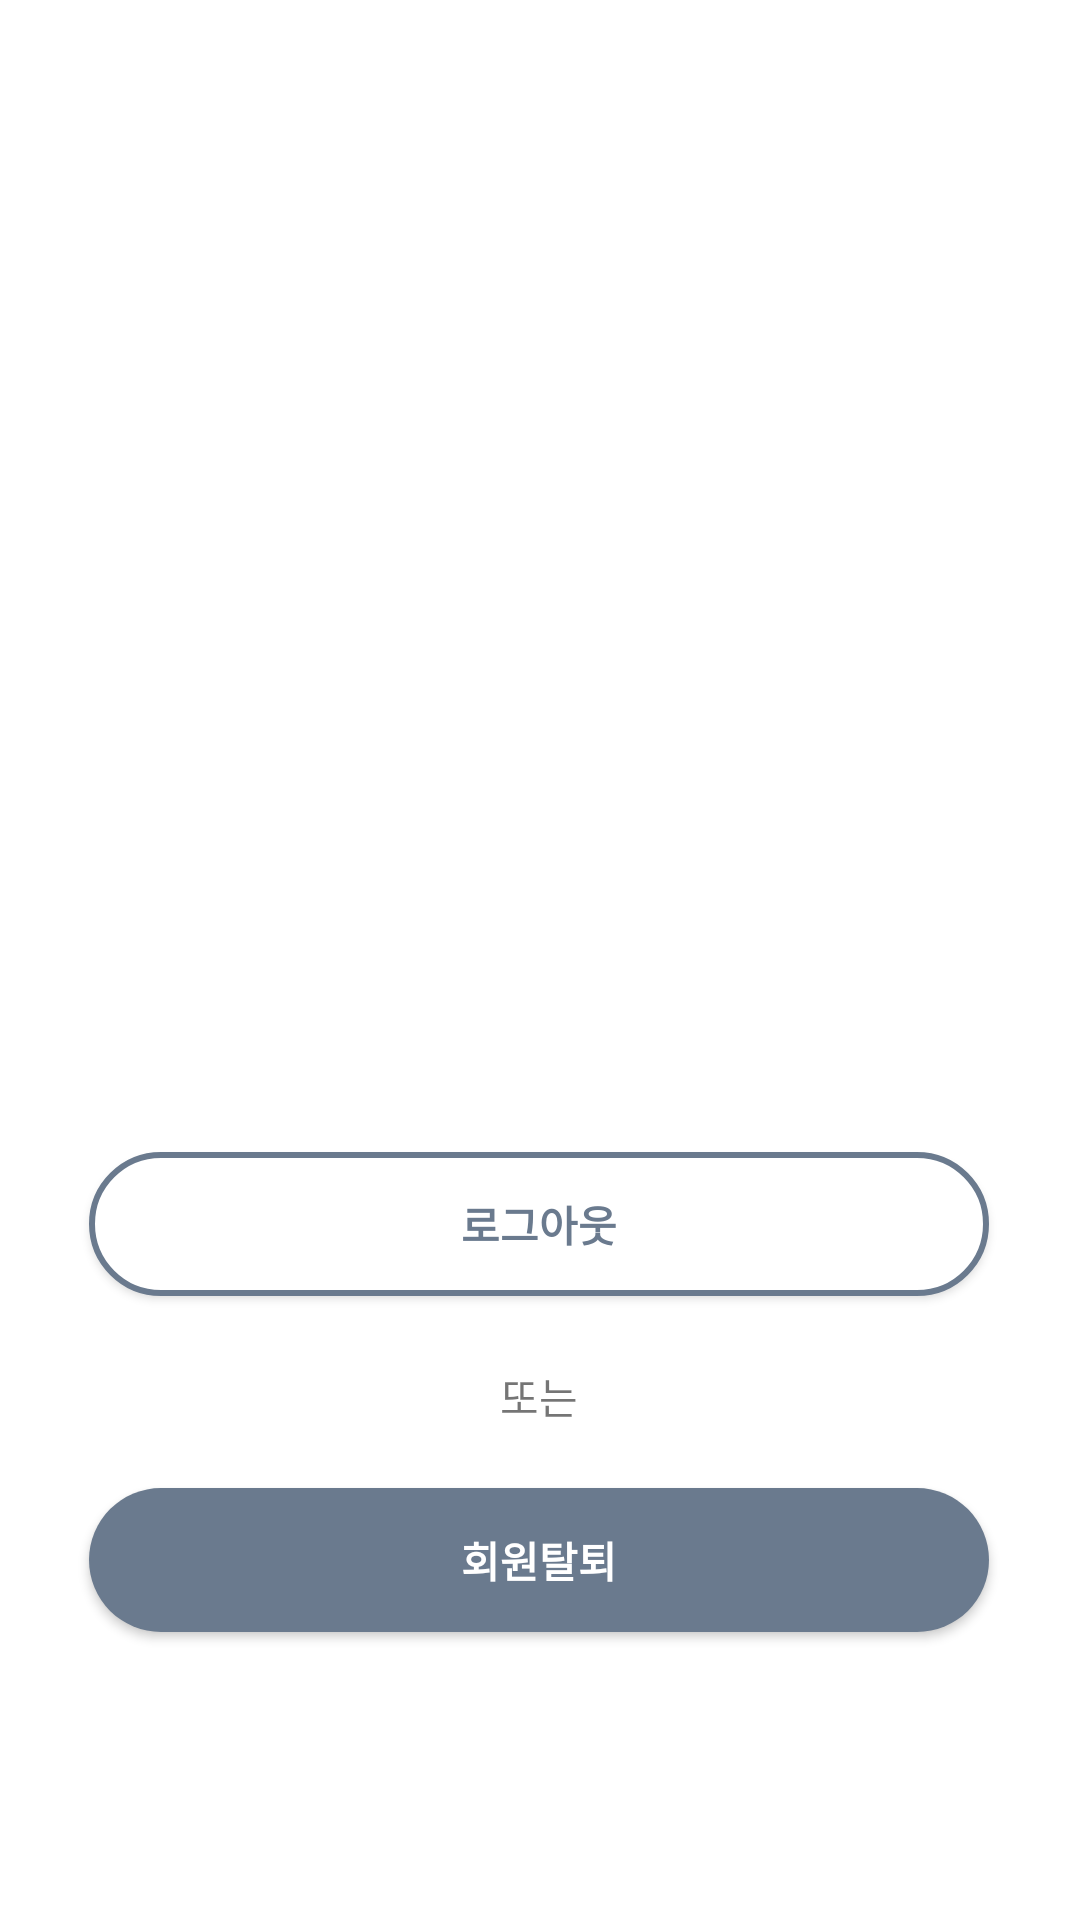

Write the Android layout XML for this screen, with the resource values it uses.
<!-- AndroidManifest.xml: application theme Theme.AppCompat.DayNight.NoActionBar -->
<!-- res/layout/activity_setting.xml -->
<?xml version="1.0" encoding="utf-8"?>
<androidx.constraintlayout.widget.ConstraintLayout xmlns:android="http://schemas.android.com/apk/res/android"
    xmlns:app="http://schemas.android.com/apk/res-auto"
    xmlns:tools="http://schemas.android.com/tools"
    android:id="@+id/main"
    android:layout_width="match_parent"
    android:layout_height="match_parent"
    android:background="#ffffff"
    tools:context=".SettingActivity">

    <androidx.appcompat.widget.Toolbar
        android:id="@+id/toolbar"
        android:layout_width="409dp"
        android:layout_height="wrap_content"
        android:layout_marginStart="1dp"
        android:layout_marginLeft="1dp"
        android:background="@color/white"
        android:minHeight="?attr/actionBarSize"
        android:theme="?attr/actionBarTheme"
        app:layout_constraintStart_toStartOf="parent"
        app:layout_constraintTop_toTopOf="parent" />

    <TextView
        android:id="@+id/textView8"
        android:layout_width="wrap_content"
        android:layout_height="wrap_content"
        android:layout_marginTop="23dp"
        android:text="또는"
        app:layout_constraintEnd_toEndOf="@+id/logout"
        app:layout_constraintStart_toStartOf="@+id/logout"
        app:layout_constraintTop_toBottomOf="@+id/logout" />

    <androidx.appcompat.widget.AppCompatButton
        android:id="@+id/logout"
        android:layout_width="300dp"
        android:layout_height="wrap_content"
        android:layout_marginTop="384dp"
        android:background="@drawable/button_background8"
        android:text="로그아웃"
        android:textColor="@color/gray2"
        android:textStyle="bold"
        app:layout_constraintEnd_toEndOf="parent"
        app:layout_constraintHorizontal_bias="0.495"
        app:layout_constraintStart_toStartOf="parent"
        app:layout_constraintTop_toTopOf="parent" />

    <androidx.appcompat.widget.AppCompatButton
        android:id="@+id/Withdrawal"
        android:layout_width="300dp"
        android:layout_height="wrap_content"
        android:layout_marginTop="64dp"
        android:background="@drawable/button_background9"
        android:text="회원탈퇴"
        android:textColor="@color/white"
        android:textStyle="bold"
        app:layout_constraintEnd_toEndOf="parent"
        app:layout_constraintHorizontal_bias="0.495"
        app:layout_constraintStart_toStartOf="parent"
        app:layout_constraintTop_toBottomOf="@+id/logout" />

    <TextView
        android:id="@+id/txt_name"
        android:layout_width="wrap_content"
        android:layout_height="wrap_content"
        android:layout_marginTop="200dp"
        app:layout_constraintEnd_toEndOf="parent"
        app:layout_constraintStart_toStartOf="parent"
        app:layout_constraintTop_toTopOf="parent" />

</androidx.constraintlayout.widget.ConstraintLayout>
<!-- resources referenced by this layout -->
<resources>
  <color name="gray2">#6A7A8E</color>
  <color name="white">#FFFFFFFF</color>
  <!-- drawable button_background8 (drawable) -->
  <?xml version="1.0" encoding="UTF-8"?>
  <shape xmlns:android="http://schemas.android.com/apk/res/android">
      <solid android:color="#FFFFFF"/>
      <stroke
          android:width="2dp"
          android:color="#6A7A8E"/>
      <corners android:bottomLeftRadius="30dp"
          android:bottomRightRadius="30dp"
          android:topLeftRadius="30dp"
          android:topRightRadius="30dp"/>
      <padding android:left="0dip" android:top="0dip" android:right="0dip" android:bottom="0dip" />
  </shape>
  <!-- drawable button_background9 (drawable) -->
  <?xml version="1.0" encoding="UTF-8"?>
  <shape xmlns:android="http://schemas.android.com/apk/res/android">
      <solid android:color="#6A7A8E"/>
      <corners android:bottomLeftRadius="30dp"
          android:bottomRightRadius="30dp"
          android:topLeftRadius="30dp"
          android:topRightRadius="30dp"/>
      <padding android:left="0dip" android:top="0dip" android:right="0dip" android:bottom="0dip" />
  </shape>
</resources>
